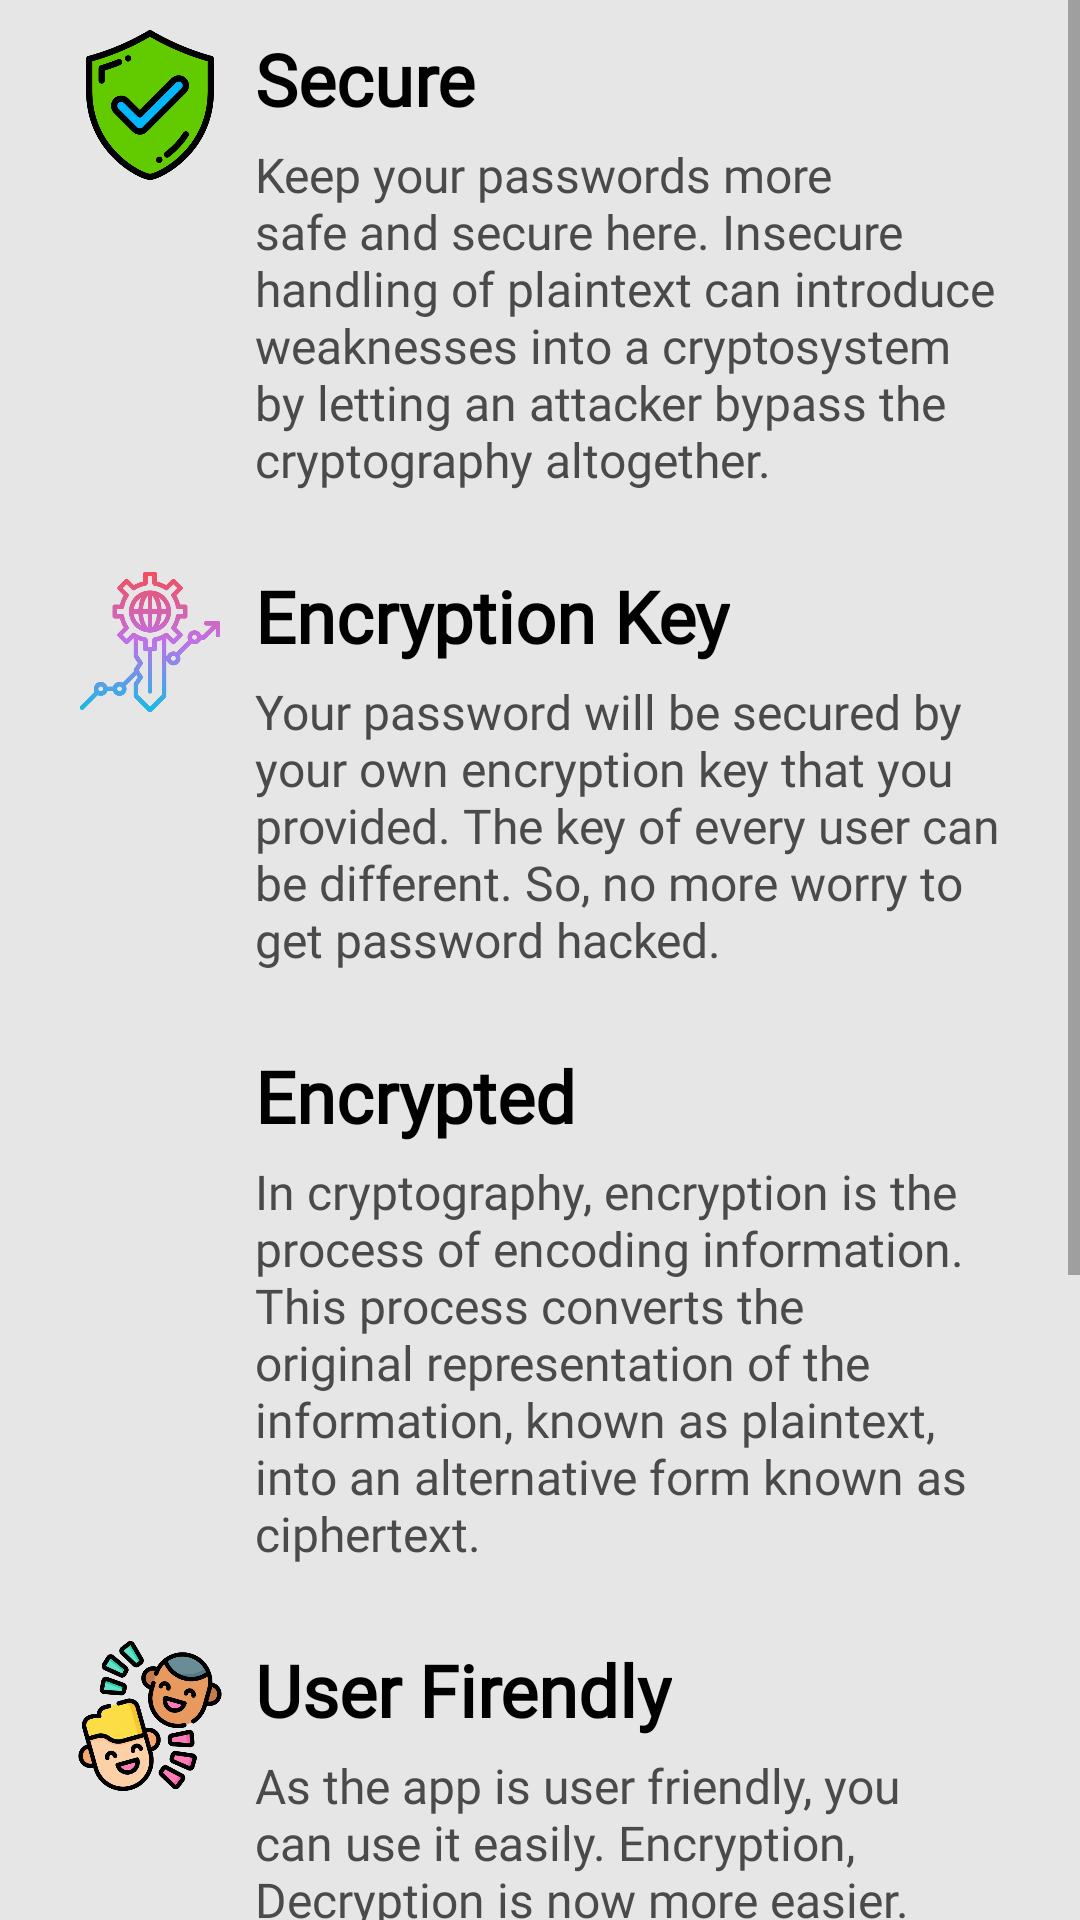

The Android layout XML behind this screen, and the referenced resources:
<!-- AndroidManifest.xml: application theme Theme.Encryptedify -->
<!-- res/layout/activity_app_info.xml -->
<?xml version="1.0" encoding="utf-8"?>
<LinearLayout xmlns:android="http://schemas.android.com/apk/res/android"
    xmlns:app="http://schemas.android.com/apk/res-auto"
    xmlns:tools="http://schemas.android.com/tools"
    android:layout_width="match_parent"
    android:layout_height="match_parent"
    android:orientation="vertical"
    android:background="@color/colorLightGrey"
    tools:context=".Profile.AppInfoActivity">

    <ScrollView
        android:layout_width="match_parent"
        android:layout_height="match_parent"
        android:fillViewport="true">

        <LinearLayout
            android:layout_width="match_parent"
            android:layout_height="wrap_content"
            android:paddingTop="10dp"
            android:paddingStart="25dp"
            android:paddingEnd="25dp"
            android:orientation="vertical">

            <LinearLayout
                android:layout_width="match_parent"
                android:layout_height="wrap_content"
                android:orientation="horizontal">

                <ImageView
                    android:layout_width="50dp"
                    android:layout_height="50dp"
                    android:src="@drawable/secure"/>

                <LinearLayout
                    android:layout_width="match_parent"
                    android:layout_height="wrap_content"
                    android:layout_marginStart="10dp"
                    android:orientation="vertical">

                    <TextView
                        android:layout_width="wrap_content"
                        android:layout_height="wrap_content"
                        android:textSize="24sp"
                        android:fontFamily="@font/typoring"
                        android:textColor="@color/colorBlack"
                        android:textStyle="bold"
                        android:text="Secure"/>

                    <TextView
                        android:layout_width="wrap_content"
                        android:layout_height="wrap_content"
                        android:layout_marginTop="5dp"
                        android:textSize="16sp"
                        android:fontFamily="@font/nunito"
                        android:textColor="@color/colorDarkGrey"
                        android:text="Keep your passwords more safe and secure here. Insecure handling of plaintext can introduce weaknesses into a cryptosystem by letting an attacker bypass the cryptography altogether."/>

                </LinearLayout>

            </LinearLayout>

            <LinearLayout
                android:layout_width="match_parent"
                android:layout_height="wrap_content"
                android:layout_marginTop="25dp"
                android:orientation="horizontal">

                <ImageView
                    android:layout_width="50dp"
                    android:layout_height="50dp"
                    android:src="@drawable/encryption_key"/>

                <LinearLayout
                    android:layout_width="match_parent"
                    android:layout_height="wrap_content"
                    android:layout_marginStart="10dp"
                    android:orientation="vertical">

                    <TextView
                        android:layout_width="wrap_content"
                        android:layout_height="wrap_content"
                        android:textSize="24sp"
                        android:fontFamily="@font/typoring"
                        android:textColor="@color/colorBlack"
                        android:textStyle="bold"
                        android:text="Encryption Key"/>

                    <TextView
                        android:layout_width="wrap_content"
                        android:layout_height="wrap_content"
                        android:layout_marginTop="5dp"
                        android:textSize="16sp"
                        android:fontFamily="@font/nunito"
                        android:textColor="@color/colorDarkGrey"
                        android:text="Your password will be secured by your own encryption key that you provided. The key of every user can be different. So, no more worry to get password hacked."/>

                </LinearLayout>

            </LinearLayout>

            <LinearLayout
                android:layout_width="match_parent"
                android:layout_height="wrap_content"
                android:layout_marginTop="25dp"
                android:orientation="horizontal">

                <ImageView
                    android:layout_width="50dp"
                    android:layout_height="50dp"
                    android:src="@drawable/app_logo"/>

                <LinearLayout
                    android:layout_width="match_parent"
                    android:layout_height="wrap_content"
                    android:layout_marginStart="10dp"
                    android:orientation="vertical">

                    <TextView
                        android:layout_width="wrap_content"
                        android:layout_height="wrap_content"
                        android:textSize="24sp"
                        android:fontFamily="@font/typoring"
                        android:textColor="@color/colorBlack"
                        android:textStyle="bold"
                        android:text="Encrypted"/>

                    <TextView
                        android:layout_width="wrap_content"
                        android:layout_height="wrap_content"
                        android:layout_marginTop="5dp"
                        android:textSize="16sp"
                        android:fontFamily="@font/nunito"
                        android:textColor="@color/colorDarkGrey"
                        android:text="In cryptography, encryption is the process of encoding information. This process converts the original representation of the information, known as plaintext, into an alternative form known as ciphertext."/>

                </LinearLayout>

            </LinearLayout>

            <LinearLayout
                android:layout_width="match_parent"
                android:layout_height="wrap_content"
                android:layout_marginTop="25dp"
                android:orientation="horizontal">

                <ImageView
                    android:layout_width="50dp"
                    android:layout_height="50dp"
                    android:src="@drawable/user_fiendly"/>

                <LinearLayout
                    android:layout_width="match_parent"
                    android:layout_height="wrap_content"
                    android:layout_marginStart="10dp"
                    android:orientation="vertical">

                    <TextView
                        android:layout_width="wrap_content"
                        android:layout_height="wrap_content"
                        android:textSize="24sp"
                        android:fontFamily="@font/typoring"
                        android:textColor="@color/colorBlack"
                        android:textStyle="bold"
                        android:text="User Firendly"/>

                    <TextView
                        android:layout_width="wrap_content"
                        android:layout_height="wrap_content"
                        android:layout_marginTop="5dp"
                        android:textSize="16sp"
                        android:fontFamily="@font/nunito"
                        android:textColor="@color/colorDarkGrey"
                        android:text="As the app is user friendly, you can use it easily. Encryption, Decryption is now more easier."/>

                </LinearLayout>

            </LinearLayout>

            <LinearLayout
                android:layout_width="match_parent"
                android:layout_height="wrap_content"
                android:layout_marginTop="25dp"
                android:orientation="horizontal">

                <ImageView
                    android:layout_width="50dp"
                    android:layout_height="50dp"
                    android:src="@drawable/box"/>

                <LinearLayout
                    android:layout_width="match_parent"
                    android:layout_height="wrap_content"
                    android:layout_marginStart="10dp"
                    android:orientation="vertical">

                    <TextView
                        android:layout_width="wrap_content"
                        android:layout_height="wrap_content"
                        android:textSize="24sp"
                        android:fontFamily="@font/typoring"
                        android:textColor="@color/colorBlack"
                        android:textStyle="bold"
                        android:text="Save Password"/>

                    <TextView
                        android:layout_width="wrap_content"
                        android:layout_height="wrap_content"
                        android:layout_marginTop="5dp"
                        android:textSize="16sp"
                        android:fontFamily="@font/nunito"
                        android:textColor="@color/colorDarkGrey"
                        android:text="After encryption save your password for lifetime. When you need it search the account and see your password. If you want you can decrypt too without copying it."/>

                </LinearLayout>

            </LinearLayout>

            <LinearLayout
                android:layout_width="match_parent"
                android:layout_height="wrap_content"
                android:layout_marginTop="25dp"
                android:orientation="horizontal">

                <ImageView
                    android:layout_width="50dp"
                    android:layout_height="50dp"
                    android:src="@drawable/update_info"/>

                <LinearLayout
                    android:layout_width="match_parent"
                    android:layout_height="wrap_content"
                    android:layout_marginStart="10dp"
                    android:orientation="vertical">

                    <TextView
                        android:layout_width="wrap_content"
                        android:layout_height="wrap_content"
                        android:textSize="24sp"
                        android:fontFamily="@font/typoring"
                        android:textColor="@color/colorBlack"
                        android:textStyle="bold"
                        android:text="Update Information"/>

                    <TextView
                        android:layout_width="wrap_content"
                        android:layout_height="wrap_content"
                        android:layout_marginTop="5dp"
                        android:textSize="16sp"
                        android:fontFamily="@font/nunito"
                        android:textColor="@color/colorDarkGrey"
                        android:text="If you want to update or change account information like email or password, it is more easier to do. Just one step to go, edit and update."/>

                </LinearLayout>

            </LinearLayout>

        </LinearLayout>

    </ScrollView>

</LinearLayout>
<!-- resources referenced by this layout -->
<resources>
  <color name="colorBlack">#000000</color>
  <color name="colorDarkGrey">#4A4A4A</color>
  <color name="colorLightGrey">#E6E6E6</color>
  <!-- drawable encryption_key: png bitmap (drawable, 23512 bytes) -->
  <!-- drawable secure: png bitmap (drawable, 40400 bytes) -->
  <!-- drawable update_info: png bitmap (drawable, 9139 bytes) -->
  <!-- drawable user_fiendly: png bitmap (drawable, 42084 bytes) -->
  <style name="Theme.Encryptedify" parent="Theme.MaterialComponents.DayNight.NoActionBar">
          
          <item name="colorPrimary">@color/colorOrange</item>
          <item name="colorPrimaryVariant">@color/main_theme</item>
          <item name="colorOnPrimary">@color/main_theme</item>
          
          <item name="colorSecondary">@color/colorOrange</item>
          <item name="colorSecondaryVariant">@color/main_theme</item>
          <item name="colorOnSecondary">@color/main_theme</item>
          
          <item name="android:statusBarColor" tools:targetApi="l">@color/colorDarkGrey</item>
          <item name="android:windowDisablePreview">true</item>
          
      </style>
  <color name="colorOrange">#FE6901</color>
  <color name="main_theme">#FFFFFF</color>
</resources>
